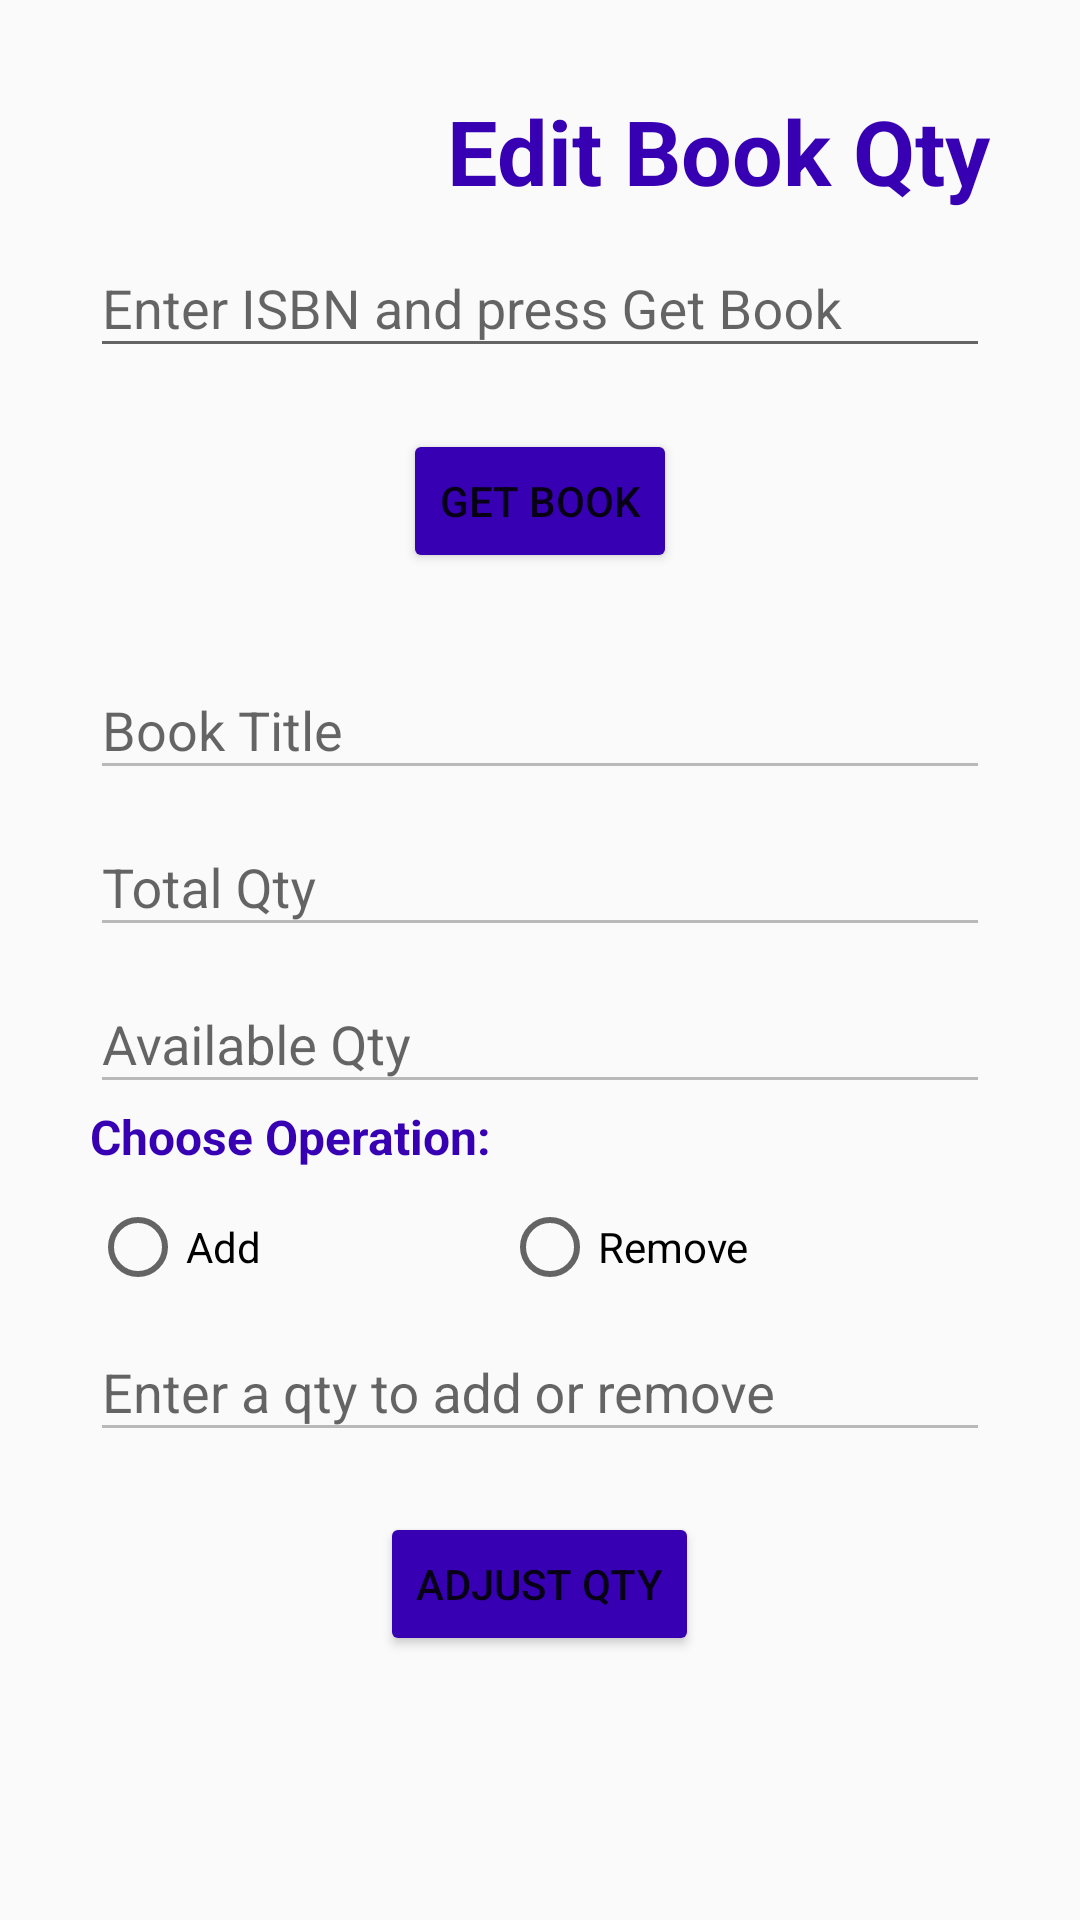

Produce the Android XML layout that renders to this screen, including the resource entries it uses.
<!-- AndroidManifest.xml: application theme AppTheme -->
<!-- res/layout/editbookqty.xml -->
<?xml version="1.0" encoding="utf-8"?>
<androidx.appcompat.widget.LinearLayoutCompat
    xmlns:android="http://schemas.android.com/apk/res/android"
    xmlns:app="http://schemas.android.com/apk/res-auto"
    android:layout_width="match_parent"
    android:layout_height="match_parent">

    <ScrollView
        android:layout_width="match_parent"
        android:layout_height="match_parent">

        <LinearLayout
            android:layout_width="match_parent"
            android:layout_height="wrap_content"
            android:orientation="vertical">

            <TextView
                android:id="@+id/headerEditQty"
                style="@style/Header"
                android:layout_width="match_parent"
                android:layout_height="wrap_content"
                android:layout_marginStart="30dp"
                android:layout_marginTop="30dp"
                android:layout_marginEnd="30dp"
                android:text="@string/EditBookqQty"
                android:textAlignment="viewEnd" />

            <com.google.android.material.textfield.TextInputLayout
                android:id="@+id/editQtyIsbnInput"
                android:layout_width="match_parent"
                android:layout_height="match_parent"
                app:errorEnabled="true">

                <com.google.android.material.textfield.TextInputEditText
                    android:layout_width="match_parent"
                    android:layout_height="wrap_content"
                    android:layout_marginStart="30dp"
                    android:layout_marginEnd="30dp"
                    android:hint="@string/enterISBN" />

            </com.google.android.material.textfield.TextInputLayout>

            <Button
                android:id="@+id/editQtyGetBook"
                android:layout_width="wrap_content"
                android:layout_height="wrap_content"
                android:layout_gravity="center"
                android:layout_marginBottom="20dp"
                android:layout_weight="1"
                android:backgroundTint="@color/colorPrimaryDark"
                android:gravity="center"
                android:onClick="getBook"
                android:text="@string/getBook"
                android:textColor="@color/lightText" />

            <com.google.android.material.textfield.TextInputLayout
                android:id="@+id/editBookTitleInputLayout"
                android:layout_width="match_parent"
                android:layout_height="match_parent"
                android:layout_marginStart="30dp"
                android:layout_marginEnd="30dp">

                <com.google.android.material.textfield.TextInputEditText
                    android:id="@+id/bookTitle"
                    android:layout_width="match_parent"
                    android:layout_height="wrap_content"
                    android:enabled="false"
                    android:hint="@string/editBookbookTitle" />
            </com.google.android.material.textfield.TextInputLayout>


            <com.google.android.material.textfield.TextInputLayout
                android:id="@+id/editBookTotQtyInputLayout"
                android:layout_width="match_parent"
                android:layout_height="match_parent"
                android:layout_marginStart="30dp"
                android:layout_marginEnd="30dp">

                <com.google.android.material.textfield.TextInputEditText
                    android:id="@+id/editQtyTotQty"
                    android:layout_width="match_parent"
                    android:layout_height="wrap_content"
                    android:enabled="false"
                    android:hint="@string/totQtyHint" />
            </com.google.android.material.textfield.TextInputLayout>


            <com.google.android.material.textfield.TextInputLayout
                android:id="@+id/editBookAveQtyInputLayout"
                android:layout_width="match_parent"
                android:layout_height="match_parent"
                android:layout_marginStart="30dp"
                android:layout_marginEnd="30dp">

                <com.google.android.material.textfield.TextInputEditText
                    android:id="@+id/editQtyAveQty"
                    android:layout_width="match_parent"
                    android:layout_height="wrap_content"
                    android:enabled="false"
                    android:hint="@string/aveQtyHint" />
            </com.google.android.material.textfield.TextInputLayout>


            <TextView
                android:id="@+id/textView2"
                android:layout_width="match_parent"
                android:layout_height="wrap_content"
                android:layout_marginStart="30dp"
                android:layout_marginEnd="30dp"
                android:layout_marginBottom="10dp"
                android:text="@string/chooseOperation"
                android:textColor="@color/colorPrimaryDark"
                android:textSize="16sp"
                android:textStyle="bold" />

            <RadioGroup
                android:id="@+id/operationGroup"
                android:layout_width="match_parent"
                android:layout_height="match_parent"
                android:layout_marginStart="30dp"
                android:layout_marginEnd="30dp"
                android:orientation="horizontal">

                <RadioButton
                    android:id="@+id/radioButtonAdd"
                    android:layout_width="wrap_content"
                    android:layout_height="wrap_content"
                    android:layout_weight="1"
                    android:text="@string/editQtyAdd" />

                <RadioButton
                    android:id="@+id/radioButtonRemove"
                    android:layout_width="wrap_content"
                    android:layout_height="wrap_content"
                    android:layout_weight="1"
                    android:text="@string/editQtyReduce" />


            </RadioGroup>


            <com.google.android.material.textfield.TextInputLayout
                android:id="@+id/inputLayoutQtyChange"
                android:layout_width="match_parent"
                android:layout_height="match_parent"
                android:layout_marginStart="30dp"
                android:layout_marginEnd="30dp"
                android:layout_marginBottom="20dp">

                <com.google.android.material.textfield.TextInputEditText
                    android:id="@+id/textInputqtyChange"
                    android:layout_width="match_parent"
                    android:layout_height="wrap_content"
                    android:enabled="false"
                    android:hint="@string/qtyToAddOrRemove"
                    android:inputType="number" />
            </com.google.android.material.textfield.TextInputLayout>

            <Button
                android:id="@+id/changeQty"
                android:layout_width="wrap_content"
                android:layout_height="wrap_content"
                android:layout_gravity="center"
                android:layout_marginBottom="20dp"
                android:layout_weight="1"
                android:backgroundTint="@color/colorPrimaryDark"
                android:gravity="center"
                android:onClick="adjustQty"
                android:text="@string/adjustQty"
                android:textColor="@color/lightText" />

        </LinearLayout>
    </ScrollView>
</androidx.appcompat.widget.LinearLayoutCompat>
<!-- resources referenced by this layout -->
<resources>
  <string name="EditBookqQty">Edit Book Qty</string>
  <string name="adjustQty">Adjust Qty</string>
  <string name="aveQtyHint">Available Qty</string>
  <string name="chooseOperation">Choose Operation:</string>
  <string name="editBookbookTitle">Book Title</string>
  <string name="editQtyAdd">Add</string>
  <string name="editQtyReduce">Remove</string>
  <string name="enterISBN">Enter ISBN and press Get Book</string>
  <string name="getBook">Get Book</string>
  <string name="qtyToAddOrRemove">Enter a qty to add or remove</string>
  <string name="totQtyHint">Total Qty</string>
  <style name="Header">
          <item name="android:layout_width">wrap_content</item>
          <item name="android:layout_height">wrap_content</item>
          <item name="android:layout_marginTop">30dp</item>
          <item name="android:layout_marginEnd">30dp</item>
          <item name="android:textColor">@color/colorPrimaryDark</item>
          <item name="android:textSize">30sp</item>
          <item name="android:textStyle">bold</item>
      </style>
  <style name="AppTheme" parent="Theme.AppCompat.Light.NoActionBar">
          
          <item name="colorPrimary">@color/colorPrimary</item>
          <item name="colorPrimaryDark">@color/colorPrimaryDark</item>
          <item name="colorAccent">@color/colorAccent</item>
      </style>
  <!-- not gathered from this repository: default colours our renderer supplied (Android Studio template values) -->
  <color name="colorPrimary">#FF6200EE</color>
  <color name="colorPrimaryDark">#FF3700B3</color>
  <color name="colorAccent">#FF03DAC5</color>
</resources>
